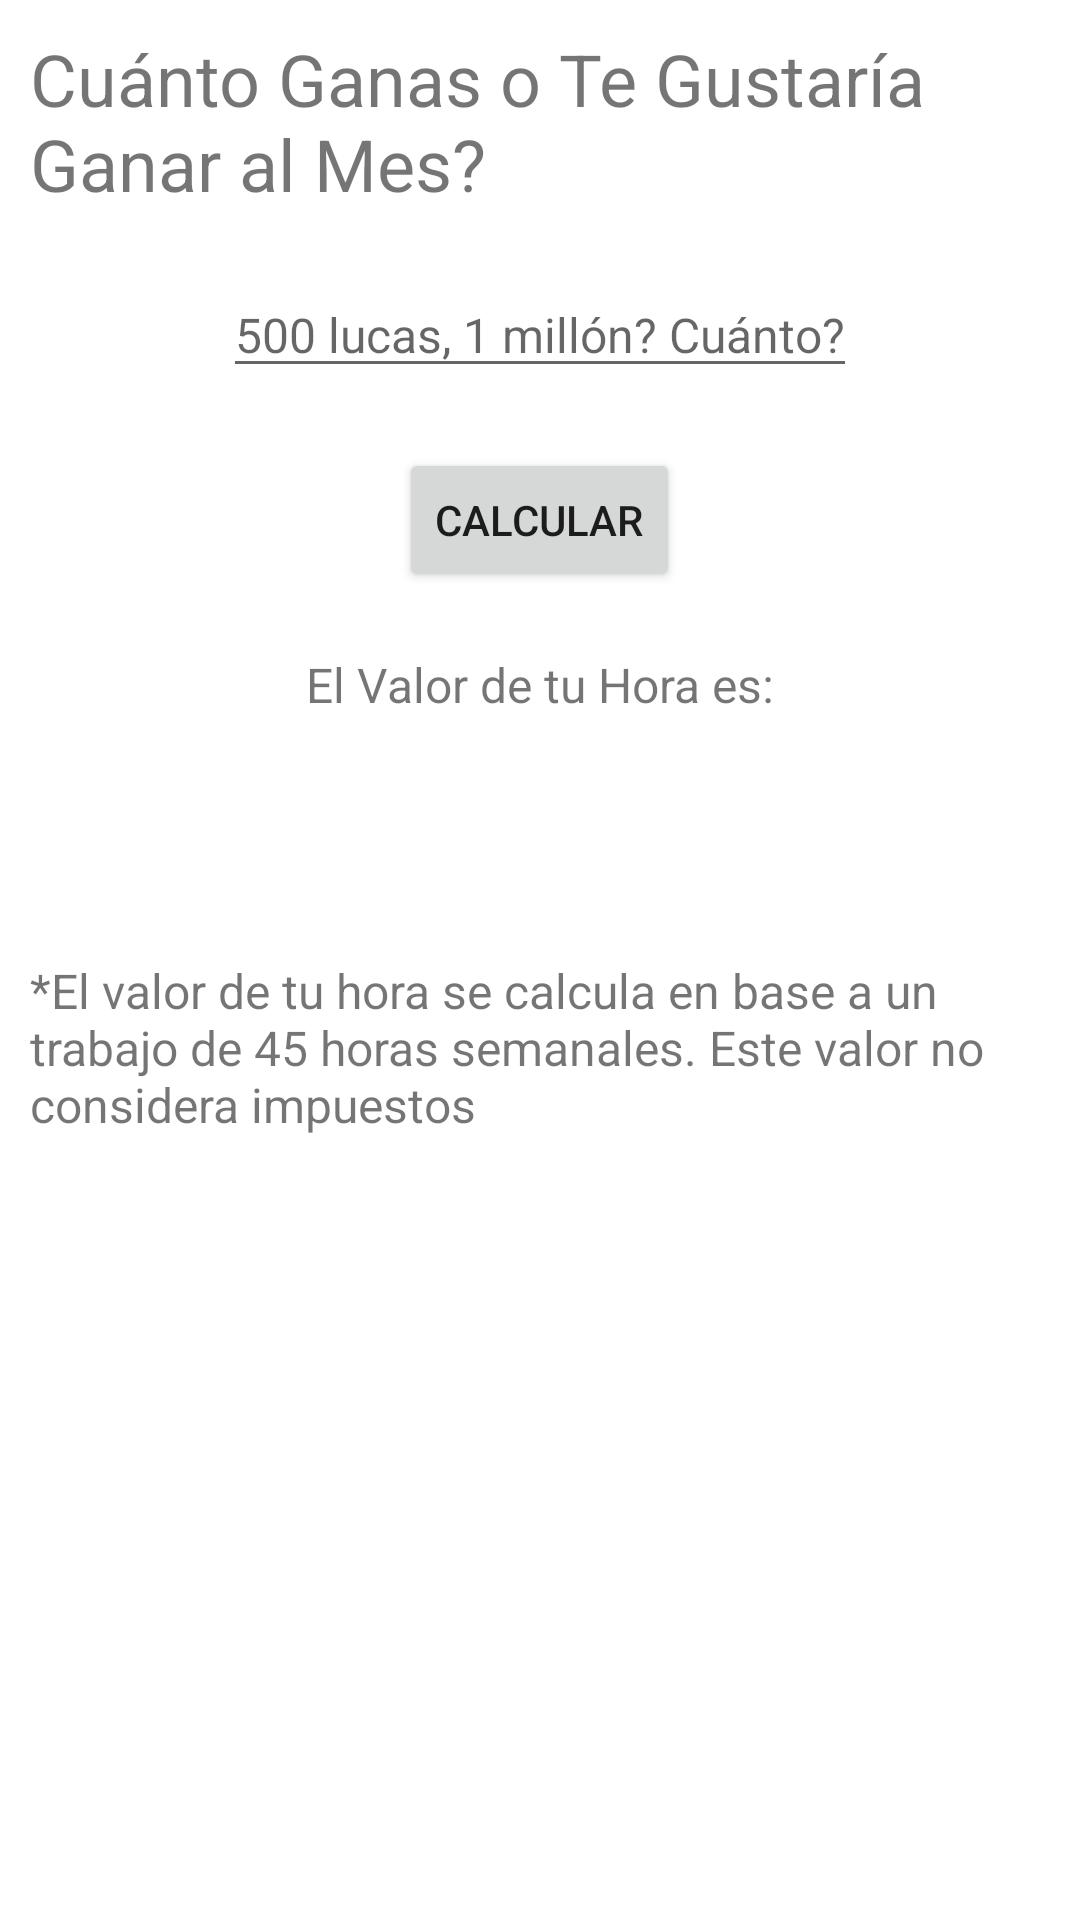

Android layout source for this screen:
<!-- AndroidManifest.xml: application theme Theme.Cobrapp -->
<!-- res/layout/activity_valor_hora.xml -->
<?xml version="1.0" encoding="utf-8"?>
<LinearLayout xmlns:android="http://schemas.android.com/apk/res/android"
    xmlns:app="http://schemas.android.com/apk/res-auto"
    xmlns:tools="http://schemas.android.com/tools"
    android:orientation="vertical"
    android:scrollbarAlwaysDrawHorizontalTrack="true"
    android:layout_width="match_parent"
    android:layout_height="match_parent"
    tools:context=".actividades.ValorHoraActivity">


    <TextView
        android:layout_margin="10dp"
        android:textSize="24dp"
        android:text="@string/cu_nto_quieres_ganar_la_mes"
        android:layout_width="wrap_content"
        android:layout_height="wrap_content">

    </TextView>


    <EditText
        android:textSize="16dp"
        android:layout_margin="10dp"
        android:textAlignment="center"
        android:layout_gravity="center"
        android:inputType="number"
        android:hint="@string/_500_lucas_1_mill_n_cu_nto"
        android:id="@+id/et_sueldo"
        android:layout_width="wrap_content"
        android:layout_height="wrap_content">

    </EditText>

    <Button
        android:layout_margin="10dp"
        android:layout_gravity="center"
        android:text="@string/calcular"
        android:id="@+id/btn_calcular"
        android:layout_width="wrap_content"
        android:layout_height="wrap_content">

    </Button>

    <TextView
        android:layout_margin="10dp"
        android:layout_gravity="center"
        android:textSize="16dp"
        android:text="@string/el_valor_de_tu_hora_es"
        android:layout_width="wrap_content"
        android:layout_height="wrap_content">

    </TextView>

    <TextView
        android:textStyle="bold"
        android:layout_gravity="center"
        android:layout_margin="10dp"
        android:textSize="30dp"
        android:id="@+id/tv_valor_hora"
        android:layout_width="wrap_content"
        android:layout_height="wrap_content">

    </TextView>

    <TextView
        android:layout_margin="10dp"
        android:textSize="16dp"
        android:text="@string/el_valor_de_tu_hora_se_calcula_en_base_a_un_trabajo_de_45_horas_semanales"
        android:layout_width="wrap_content"
        android:layout_height="wrap_content">

    </TextView>

</LinearLayout>
<!-- resources referenced by this layout -->
<resources>
  <string name="_500_lucas_1_mill_n_cu_nto">500 lucas, 1 millón? Cuánto?</string>
  <string name="calcular">Calcular</string>
  <string name="cu_nto_quieres_ganar_la_mes">Cuánto Ganas o Te Gustaría Ganar al Mes?</string>
  <string name="el_valor_de_tu_hora_es">El Valor de tu Hora es:</string>
  <string name="el_valor_de_tu_hora_se_calcula_en_base_a_un_trabajo_de_45_horas_semanales">*El valor de tu hora se calcula en base a un trabajo de 45 horas semanales. Este valor no considera impuestos</string>
  <style name="Theme.Cobrapp" parent="Theme.MaterialComponents.DayNight.DarkActionBar">
          
          <item name="colorPrimary">@color/md_light_blue_500</item>
          <item name="colorPrimaryVariant">@color/md_light_blue_700</item>
          <item name="colorOnPrimary">@color/white</item>
          
          <item name="colorSecondary">@color/teal_200</item>
          <item name="colorSecondaryVariant">@color/teal_700</item>
          <item name="colorOnSecondary">@color/black</item>
          
          <item name="android:statusBarColor" tools:targetApi="l">?attr/colorPrimaryVariant</item>
          
      </style>
  <color name="md_light_blue_500">#03a9f4</color>
  <color name="md_light_blue_700">#0288d1</color>
  <color name="white">#FFFFFFFF</color>
  <color name="teal_200">#FF03DAC5</color>
  <color name="teal_700">#FF018786</color>
  <color name="black">#FF000000</color>
</resources>
